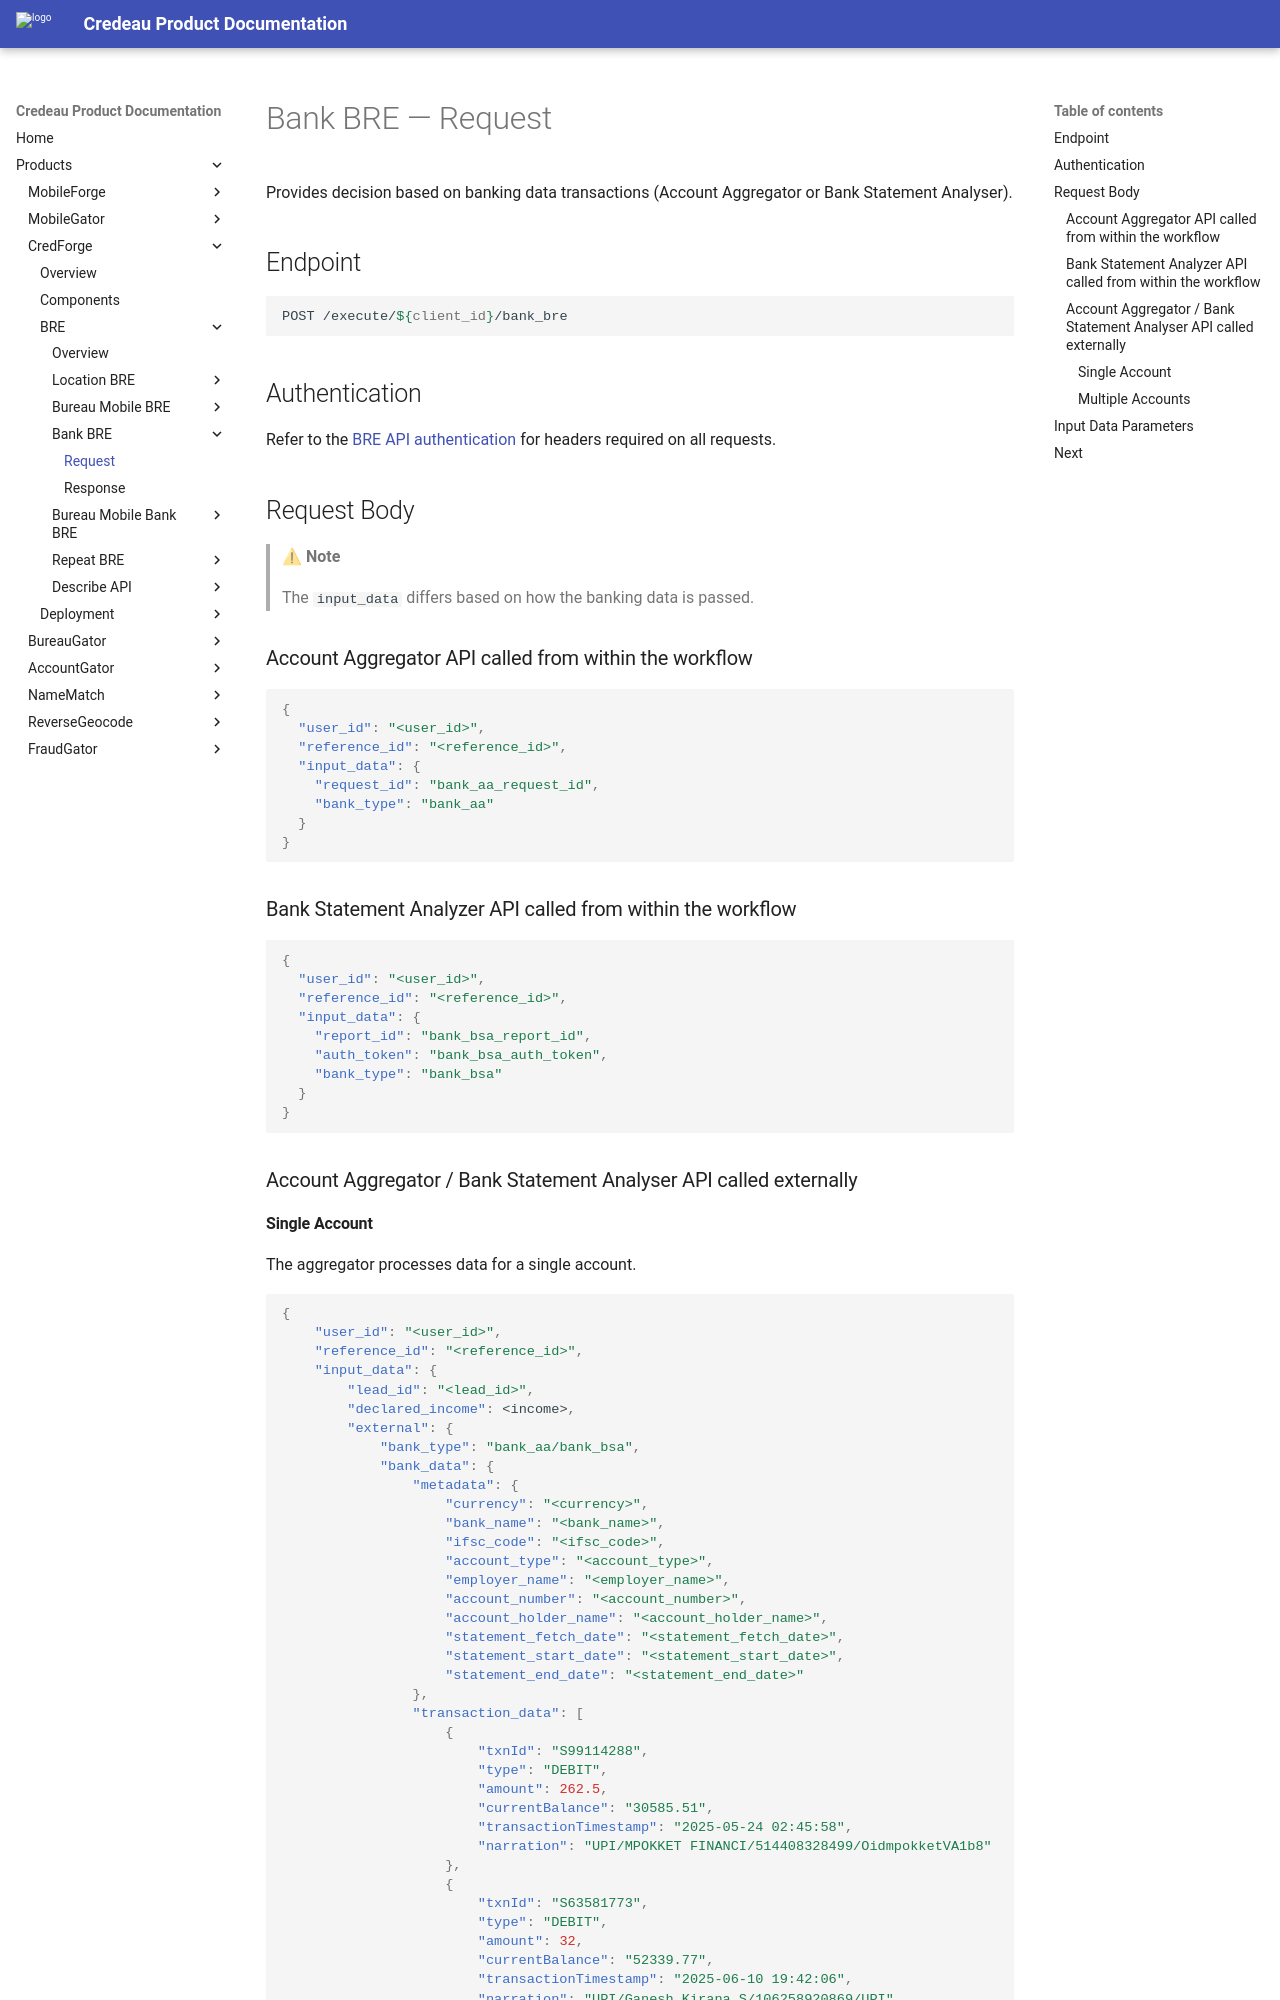

repository: Credeau/credeau-docs · page: products/credforge/bre/bank_bre/request/index.html · generator: mkdocs

# Bank BRE — Request

Provides decision based on banking data transactions (Account Aggregator or Bank Statement Analyser).

## Endpoint

```bash
POST /execute/${client_id}/bank_bre
```

## Authentication

Refer to the [BRE API authentication](../index.md#authentication) for headers required on all requests.

## Request Body

> ⚠ **Note**
>
> The `input_data` differs based on how the banking data is passed.

### Account Aggregator API called from within the workflow

```json
{
  "user_id": "<user_id>",
  "reference_id": "<reference_id>",
  "input_data": {
    "request_id": "bank_aa_request_id",
    "bank_type": "bank_aa"
  }
}
```

### Bank Statement Analyzer API called from within the workflow

```json
{
  "user_id": "<user_id>",
  "reference_id": "<reference_id>",
  "input_data": {
    "report_id": "bank_bsa_report_id",
    "auth_token": "bank_bsa_auth_token",
    "bank_type": "bank_bsa"
  }
}
```

### Account Aggregator / Bank Statement Analyser API called externally

#### Single Account

The aggregator processes data for a single account.

```json
{
    "user_id": "<user_id>",
    "reference_id": "<reference_id>",
    "input_data": {
        "lead_id": "<lead_id>",
        "declared_income": <income>,
        "external": {
            "bank_type": "bank_aa/bank_bsa",
            "bank_data": {
                "metadata": {
                    "currency": "<currency>",
                    "bank_name": "<bank_name>",
                    "ifsc_code": "<ifsc_code>",
                    "account_type": "<account_type>",
                    "employer_name": "<employer_name>",
                    "account_number": "<account_number>",
                    "account_holder_name": "<account_holder_name>",
                    "statement_fetch_date": "<statement_fetch_date>",
                    "statement_start_date": "<statement_start_date>",
                    "statement_end_date": "<statement_end_date>"
                },
                "transaction_data": [
                    {
                        "txnId": "S99114288",
                        "type": "DEBIT",
                        "amount": 262.5,
                        "currentBalance": "30585.51",
                        "transactionTimestamp": "2025-05-24 02:45:58",
                        "narration": "UPI/MPOKKET FINANCI/514408328499/OidmpokketVA1b8"
                    },
                    {
                        "txnId": "S63581773",
                        "type": "DEBIT",
                        "amount": 32,
                        "currentBalance": "52339.77",
                        "transactionTimestamp": "2025-06-10 19:42:06",
                        "narration": "UPI/Ganesh Kirana S/106258920869/UPI"
                    }
                ]
            }
        }
    }
}
```
